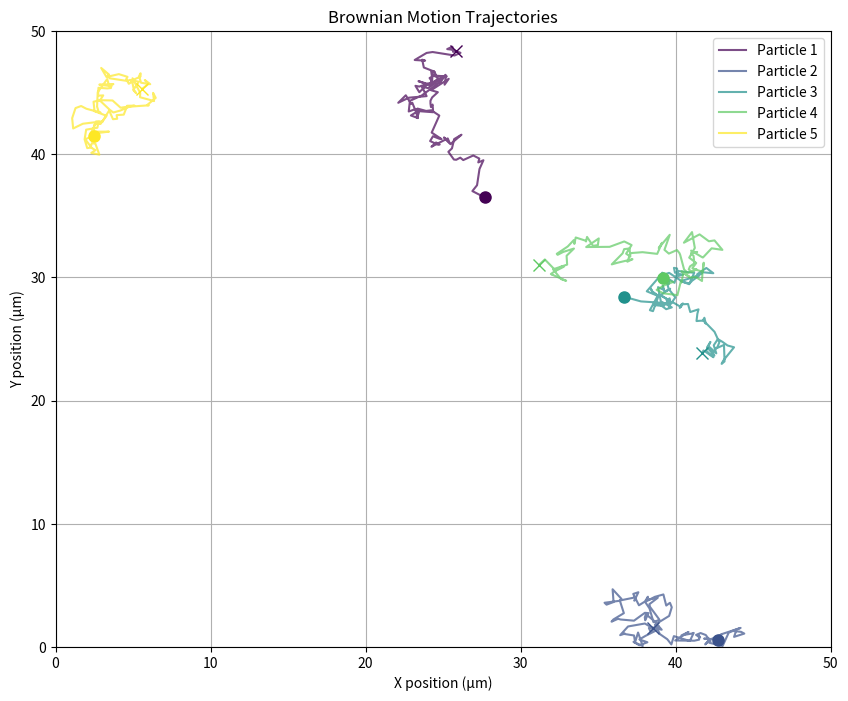

This chart was generated by the following Python code:
import numpy as np
import matplotlib.pyplot as plt
from matplotlib.animation import FuncAnimation

class BrownianParticleSimulator:
    def reset(self):
        """
        Initialize particle positions randomly within bounds
        """
        self.positions = np.random.rand(self.num_particles, 2)
        self.positions[:, 0] = self.positions[:, 0] * (self.bounds[1] - self.bounds[0]) + self.bounds[0]
        self.positions[:, 1] = self.positions[:, 1] * (self.bounds[3] - self.bounds[2]) + self.bounds[2]

        # Store full trajectories
        self.trajectories = np.zeros((self.num_particles, self.total_frames, 2))
        self.trajectories[:, 0, :] = self.positions.copy()
        self.current_frame = 1

    def __init__(
        self, num_particles=3, duration=10, fps=30, temperature=300, viscosity=0.001, particle_radius=0.1e-6,
        bounds=None, drift=None
    ):
        """
        Initialize the Brownian motion simulator

        Parameters:
        - num_particles: Number of particles to simulate
        - duration: Total simulation time in seconds
        - fps: Frames per second for animation
        - temperature: Temperature in Kelvin
        - viscosity: Fluid viscosity in Pa·s (water ≈ 0.001)
        - particle_radius: Particle radius in meters
        - bounds: [xmin, xmax, ymin, ymax] in micrometers
        - drift: Optional drift velocity [vx, vy] in μm/s
        """
        # Physical constants
        self.k_B = 1.380649e-23  # Boltzmann constant (J/K)

        # Simulation parameters
        self.num_particles = num_particles
        self.duration = duration
        self.fps = fps
        self.total_frames = int(duration * fps)
        self.dt = 1 / fps

        # Physical parameters
        self.T = temperature
        self.eta = viscosity
        self.radius = particle_radius

        # Calculate diffusion coefficient (D) from Stokes-Einstein equation
        self.D = self.k_B * self.T / (6 * np.pi * self.eta * self.radius)  # in m²/s
        self.D *= 1e12  # convert to μm²/s

        print("D - Coeff: ", self.D)

        # Set bounds (default 100×100 μm field of view)
        self.bounds = bounds if bounds is not None else [0, 100, 0, 100]

        # Set drift (optional)
        self.drift = np.array(drift) * self.dt if drift is not None else np.zeros(2)

        # Initialize positions
        self.reset()

    def step(self):
        """
        Advance the simulation by one time step
        """
        # Random displacements (Brownian motion)
        displacements = np.sqrt(2 * self.D * self.dt) * np.random.randn(self.num_particles, 2)

        # Add drift if specified
        displacements += self.drift

        # Update positions
        new_positions = self.positions + displacements

        # Apply boundary conditions (reflective)
        for i in range(self.num_particles):
            for j in range(2):
                if new_positions[i, j] < self.bounds[2 * j]:
                    new_positions[i, j] = 2 * self.bounds[2 * j] - new_positions[i, j]
                elif new_positions[i, j] > self.bounds[2 * j + 1]:
                    new_positions[i, j] = 2 * self.bounds[2 * j + 1] - new_positions[i, j]

        self.positions = new_positions

        # Store trajectory
        if self.current_frame < self.total_frames:
            self.trajectories[:, self.current_frame, :] = self.positions.copy()
            self.current_frame += 1

    def simulate(self):
        """
        Run complete simulation
        """
        for _ in range(1, self.total_frames):
            self.step()
        return self.trajectories

    def plot_trajectories(self):
        """Plot all trajectories on single figure"""
        plt.figure(figsize=(10, 8))
        colors = plt.cm.viridis(np.linspace(0, 1, self.num_particles))

        for i in range(self.num_particles):
            x = self.trajectories[i, :, 0]
            y = self.trajectories[i, :, 1]
            plt.plot(x, y, '-', color=colors[i], alpha=0.7, label=f'Particle {i + 1}')
            plt.plot(x[0], y[0], 'o', color=colors[i], markersize=8)
            plt.plot(x[-1], y[-1], 'x', color=colors[i], markersize=8)

        plt.xlim(self.bounds[0], self.bounds[1])
        plt.ylim(self.bounds[2], self.bounds[3])
        plt.xlabel('X position (μm)')
        plt.ylabel('Y position (μm)')
        plt.title('Brownian Motion Trajectories')
        plt.legend()
        plt.grid(True)
        plt.show()

    def animate(self, trajectories=None):
        """Create an animation of the particle motion"""
        if trajectories is None:
            trajectories = self.trajectories

        fig, ax = plt.subplots(figsize=(10, 8))
        ax.set_xlim(self.bounds[0], self.bounds[1])
        ax.set_ylim(self.bounds[2], self.bounds[3])
        ax.set_xlabel('X position (μm)')
        ax.set_ylabel('Y position (μm)')
        ax.set_title('2D Brownian Motion Simulation')

        colors = plt.cm.viridis(np.linspace(0, 1, self.num_particles))
        particles = [ax.plot([], [], 'o', color=colors[i], markersize=8,
                             label=f'Particle {i + 1}')[0] for i in range(self.num_particles)]
        paths = [ax.plot([], [], '-', color=colors[i], alpha=0.5, linewidth=1)[0]
                 for i in range(self.num_particles)]

        def init():
            for particle, path in zip(particles, paths):
                particle.set_data([], [])
                path.set_data([], [])
            return particles + paths

        def update(frame):
            for i, (particle, path) in enumerate(zip(particles, paths)):
                x = trajectories[i, :frame, 0]
                y = trajectories[i, :frame, 1]
                particle.set_data(trajectories[i, frame, 0], trajectories[i, frame, 1])
                path.set_data(x, y)
            return particles + paths

        ani = FuncAnimation(fig, update, frames=self.total_frames, init_func=init, blit=True, interval=50)
        plt.legend()
        return ani


# Example usage
if __name__ == "__main__":
    sim = BrownianParticleSimulator(
        num_particles=5,
        duration=5,  # 30 second simulation
        fps=20,  # 20 frames per second
        temperature=300,  # Room temperature (300K)
        viscosity=0.001,  # Water viscosity (0.001 Pa·s)
        particle_radius=0.1e-6,  # 100 nm particles
        bounds=[0, 50, 0, 50],  # 50×50 μm field of view
        drift=[0.1, 0.05]  # Slight drift in x and y (μm/s)
    )

    # Run simulation
    trajectories = sim.simulate()

    # Display animation
    sim.plot_trajectories()